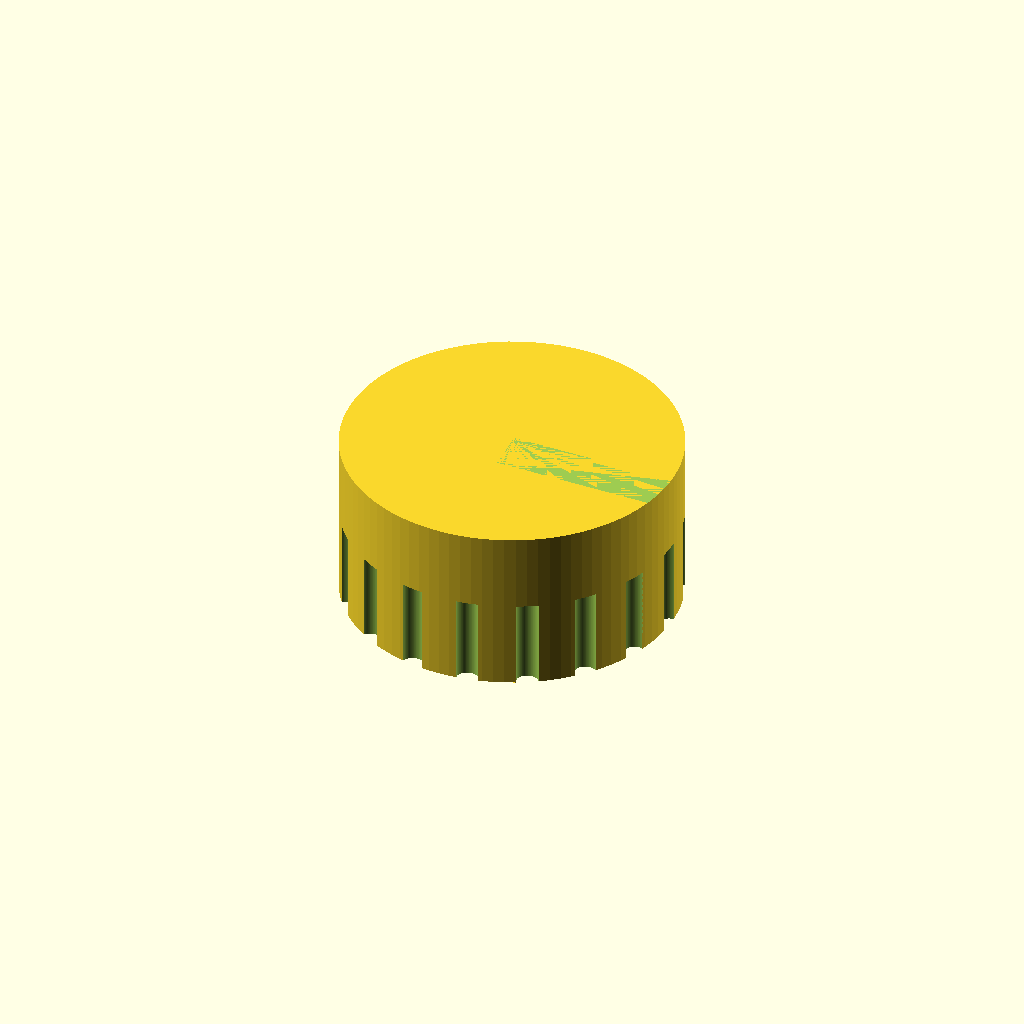
Cell 1: rendered with the file's own defaults.
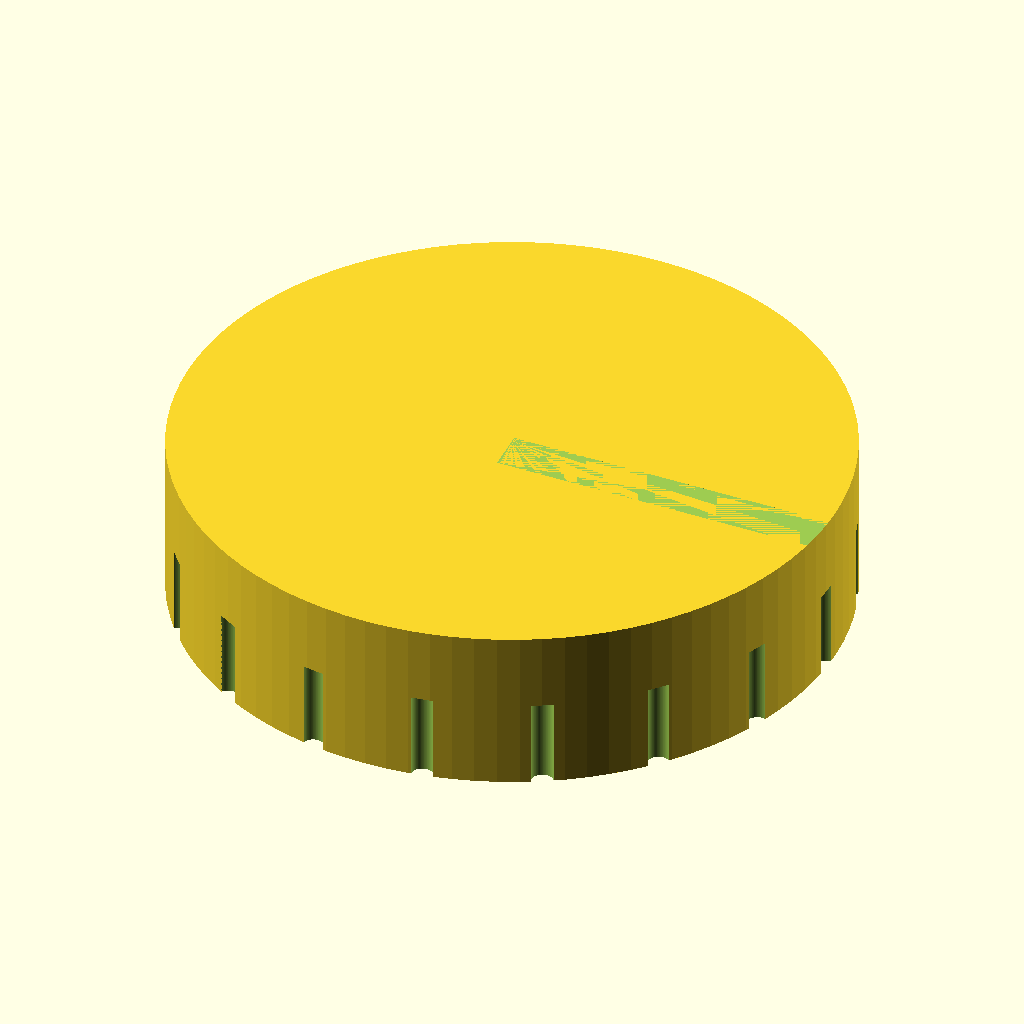
Cell 2: the same model with knob_d = 60.
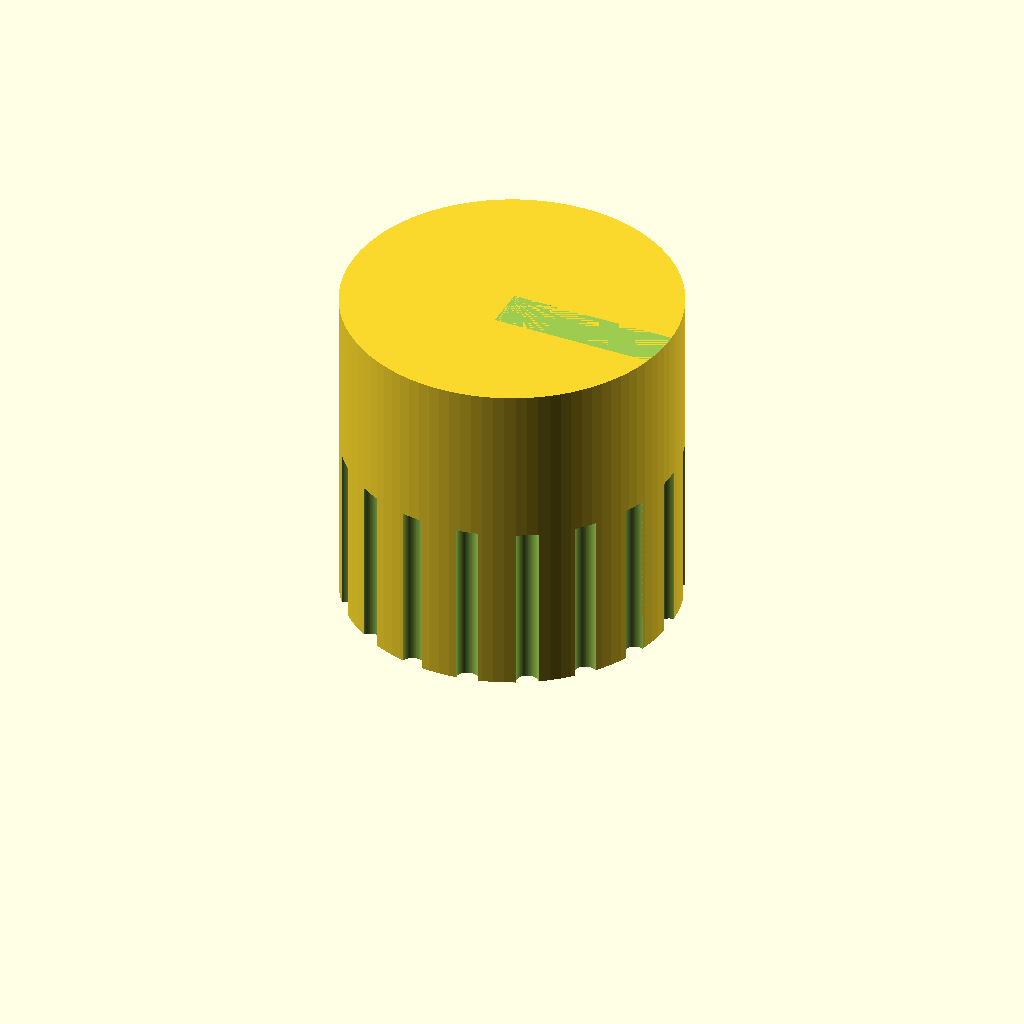
Cell 3: the same model with knob_h = 30.
All cells are drawn from one camera (rotation 55°, 0°, 25°, orthographic, colour scheme Cornfield), so only the parameter changes between them.
Source of the model, bench/results/gpu-v6-g4/code/scadcoder-v6/dshaft_knob_6mm_s2_a1.scad:
// Replacement knob for a hotplate stirrer with a 6 mm D-shaft
// Print orientation: the side that faces the hotplate is down on the bed (z = 0)

// ---------------- Parameters ----------------
knob_d        = 30;    // knob outer diameter (mm)
knob_h        = 15;    // knob height (mm)

bore_d        = 6.2;   // D-bore diameter (mm)
bore_depth    = 12;    // D-bore depth from bottom face (mm)
bore_flat     = 4.7;   // distance from D-bore flat to opposite side (mm)

groove_count  = 18;    // number of vertical grip grooves
groove_d      = 2;     // groove diameter (mm)

pointer_w     = 1.5;   // pointer groove width (mm)
pointer_d     = 1;     // pointer groove depth (mm)

eps           = 0.5;   // overcut for clean boolean differences (mm)
$fn           = 96;    // curve resolution

// Derived
bore_r = bore_d / 2;
// chord length of the D-bore flat (sagitta = bore_r - bore_flat/2)
bore_chord = 2 * sqrt(bore_r^2 - (bore_r - bore_flat / 2)^2);

// ---------------- Model ----------------
difference() {
    // Main body
    cylinder(d = knob_d, h = knob_h);

    // D-shaped blind bore from the bottom face
    translate([0, 0, -eps])
        linear_extrude(height = bore_depth + eps)
            union() {
                circle(r = bore_r);
                translate([0, -bore_chord / 2])
                    square([bore_chord, bore_flat]);
            }

    // Vertical grip grooves along the full height, centred on the outer surface
    for (i = [0 : groove_count - 1])
        rotate([0, 0, i * 360 / groove_count])
            translate([knob_d / 2, 0, 0])
                cylinder(d = groove_d, h = knob_h + 2 * eps, center = true);

    // Pointer groove on the top face, running from centre to the outer edge
    // on the same side as the flat of the D-bore
    translate([0, -bore_chord / 2 - eps, knob_h])
        cube([knob_d / 2 + eps, bore_chord / 2 + 2 * eps, pointer_d]);
}
Parameter table extracted from the source (name, type, default, range or options):
knob_d: number, default 30
knob_h: number, default 15
bore_d: number, default 6.2
bore_depth: number, default 12
bore_flat: number, default 4.7
groove_count: number, default 18
groove_d: number, default 2
pointer_w: number, default 1.5
pointer_d: number, default 1
eps: number, default 0.5
